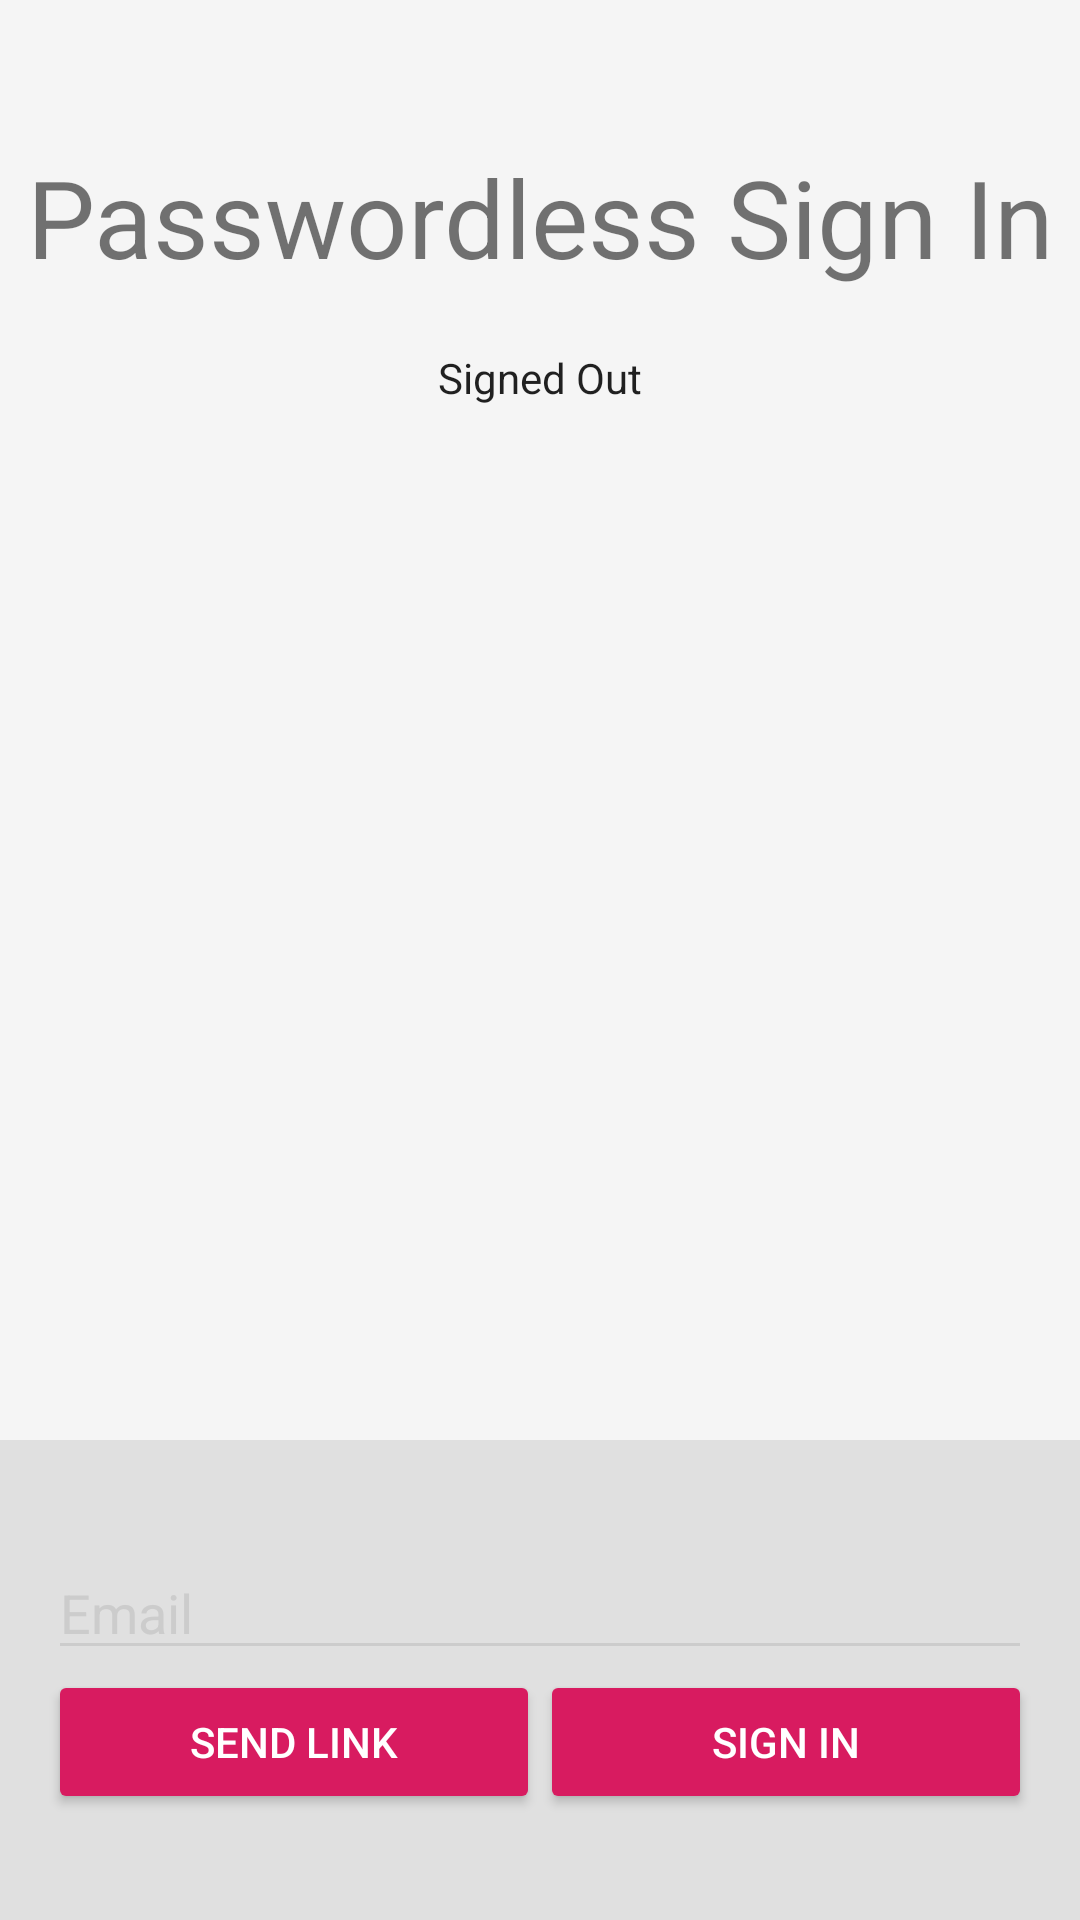

Produce the Android XML layout that renders to this screen, including the resource entries it uses.
<!-- AndroidManifest.xml: application theme AppTheme -->
<!-- res/layout/activity_passwordless.xml -->
<LinearLayout xmlns:android="http://schemas.android.com/apk/res/android"
    xmlns:tools="http://schemas.android.com/tools"
    android:id="@+id/main_layout"
    android:layout_width="match_parent"
    android:layout_height="match_parent"
    android:background="@color/grey_100"
    android:orientation="vertical"
    android:weightSum="4">

    <LinearLayout
        android:layout_width="match_parent"
        android:layout_height="0dp"
        android:layout_weight="3"
        android:gravity="center_horizontal"
        android:orientation="vertical">

        <ImageView
            android:id="@+id/icon"
            style="@style/ThemeOverlay.FirebaseIcon"
            android:layout_width="wrap_content"
            android:layout_height="wrap_content"
            android:contentDescription="@string/desc_firebase_lockup"
            android:src="@drawable/firebase_lockup_400" />

        <TextView
            android:id="@+id/titleText"
            android:layout_width="wrap_content"
            android:layout_height="wrap_content"
            android:layout_marginBottom="@dimen/title_bottom_margin"
            android:text="@string/passwordless_title_text"
            android:theme="@style/ThemeOverlay.MyTitleText" />

        <TextView
            android:id="@+id/status"
            style="@style/ThemeOverlay.MyTextDetail"
            android:text="@string/signed_out" />

        <TextView
            android:id="@+id/detail"
            style="@style/ThemeOverlay.MyTextDetail"
            tools:text="Firebase User ID: 123456789abc" />

    </LinearLayout>


    <RelativeLayout
        android:layout_width="match_parent"
        android:layout_height="0dp"
        android:layout_weight="1"
        android:background="@color/grey_300"
        android:gravity="center_vertical">

        <LinearLayout
            android:id="@+id/passwordlessFields"
            android:layout_width="match_parent"
            android:layout_height="wrap_content"
            android:orientation="horizontal"
            android:paddingLeft="16dp"
            android:paddingRight="16dp">

            <EditText
                android:id="@+id/fieldEmail"
                android:layout_width="0dp"
                android:layout_height="wrap_content"
                android:layout_weight="1"
                android:hint="@string/hint_email"
                android:inputType="textEmailAddress"
                android:autofillHints="emailAddress" />

        </LinearLayout>

        <LinearLayout
            android:id="@+id/passwordlessButtons"
            android:layout_width="match_parent"
            android:layout_height="wrap_content"
            android:layout_below="@+id/passwordlessFields"
            android:orientation="horizontal"
            android:paddingLeft="16dp"
            android:paddingRight="16dp">

            <Button
                android:id="@+id/passwordlessSendEmailButton"
                style="@style/Widget.AppCompat.Button.Colored"
                android:layout_width="0dp"
                android:layout_height="wrap_content"
                android:layout_weight="1"
                android:text="@string/send_link"
                android:theme="@style/ThemeOverlay.MyDarkButton" />

            <Button
                android:id="@+id/passwordlessSignInButton"
                style="@style/Widget.AppCompat.Button.Colored"
                android:layout_width="0dp"
                android:layout_height="wrap_content"
                android:layout_weight="1"
                android:text="@string/sign_in"
                android:theme="@style/ThemeOverlay.MyDarkButton"
                tools:enabled="false" />
        </LinearLayout>

        <LinearLayout
            android:id="@+id/signedInButtons"
            android:layout_width="match_parent"
            android:layout_height="wrap_content"
            android:layout_centerInParent="true"
            android:orientation="horizontal"
            android:paddingLeft="16dp"
            android:paddingRight="16dp"
            android:visibility="gone">

            <Button
                android:id="@+id/signOutButton"
                style="@style/Widget.AppCompat.Button.Colored"
                android:layout_width="0dp"
                android:layout_height="wrap_content"
                android:layout_weight="1.0"
                android:text="@string/sign_out"
                android:theme="@style/ThemeOverlay.MyDarkButton" />

        </LinearLayout>

    </RelativeLayout>

</LinearLayout>
<!-- resources referenced by this layout -->
<resources>
  <color name="grey_100">#F5F5F5</color>
  <color name="grey_300">#E0E0E0</color>
  <dimen name="title_bottom_margin">16dp</dimen>
  <string name="desc_firebase_lockup">Firebase logo and name</string>
  <string name="hint_email">Email</string>
  <string name="passwordless_title_text">Passwordless Sign In</string>
  <string name="send_link">Send Link</string>
  <string name="sign_in">Sign In</string>
  <string name="sign_out">Sign Out</string>
  <string name="signed_out">Signed Out</string>
  <style name="ThemeOverlay.FirebaseIcon" parent="AppTheme">
          <item name="android:layout_marginTop">@dimen/icon_top_margin</item>
          <item name="android:layout_marginBottom">@dimen/icon_bottom_margin</item>
      </style>
  <style name="ThemeOverlay.MyDarkButton" parent="ThemeOverlay.AppCompat.Dark">
          <item name="colorButtonNormal">@color/grey_500</item>
          <item name="colorAccent">@color/colorAccent</item>
          <item name="android:layout_marginRight">4dp</item>
          <item name="android:layout_marginLeft">4dp</item>
          <item name="android:textColor">@android:color/white</item>
      </style>
  <style name="ThemeOverlay.MyTextDetail" parent="AppTheme">
          <item name="android:layout_width">wrap_content</item>
          <item name="android:layout_height">wrap_content</item>
          <item name="android:fadeScrollbars">true</item>
          <item name="android:gravity">center</item>
          <item name="android:maxLines">5</item>
          <item name="android:padding">4dp</item>
          <item name="android:scrollbars">vertical</item>
          <item name="android:textSize">14sp</item>
      </style>
  <style name="ThemeOverlay.MyTitleText" parent="AppTheme">
          <item name="android:gravity">center</item>
          <item name="android:textSize">36sp</item>
      </style>
  <style name="AppTheme" parent="Theme.AppCompat.Light.NoActionBar">
          
          <item name="colorPrimary">@color/colorPrimary</item>
          <item name="colorPrimaryDark">@color/colorPrimaryDark</item>
          <item name="colorAccent">@color/colorAccent</item>
  
          <item name="android:windowBackground">@color/primary</item>
  
          <item name="colorControlNormal">@color/iron</item>
          <item name="colorControlActivated">@color/white</item>
          <item name="colorControlHighlight">@color/white</item>
          <item name="android:textColorHint">@color/iron</item>
  
          <item name="colorButtonNormal">@color/primary_darker</item>
          <item name="android:colorButtonNormal">@color/primary_darker</item>
      </style>
  <dimen name="icon_top_margin">24dp</dimen>
  <dimen name="icon_bottom_margin">24dp</dimen>
  <color name="grey_500">#9E9E9E</color>
  <color name="colorAccent">#D81B60</color>
  <color name="colorPrimary">#008577</color>
  <color name="colorPrimaryDark">#00574B</color>
  <color name="primary">#E43F3F</color>
  <color name="iron">#CCCCCC</color>
  <color name="white">#FFFFFF</color>
  <color name="primary_darker">#19783b</color>
</resources>
